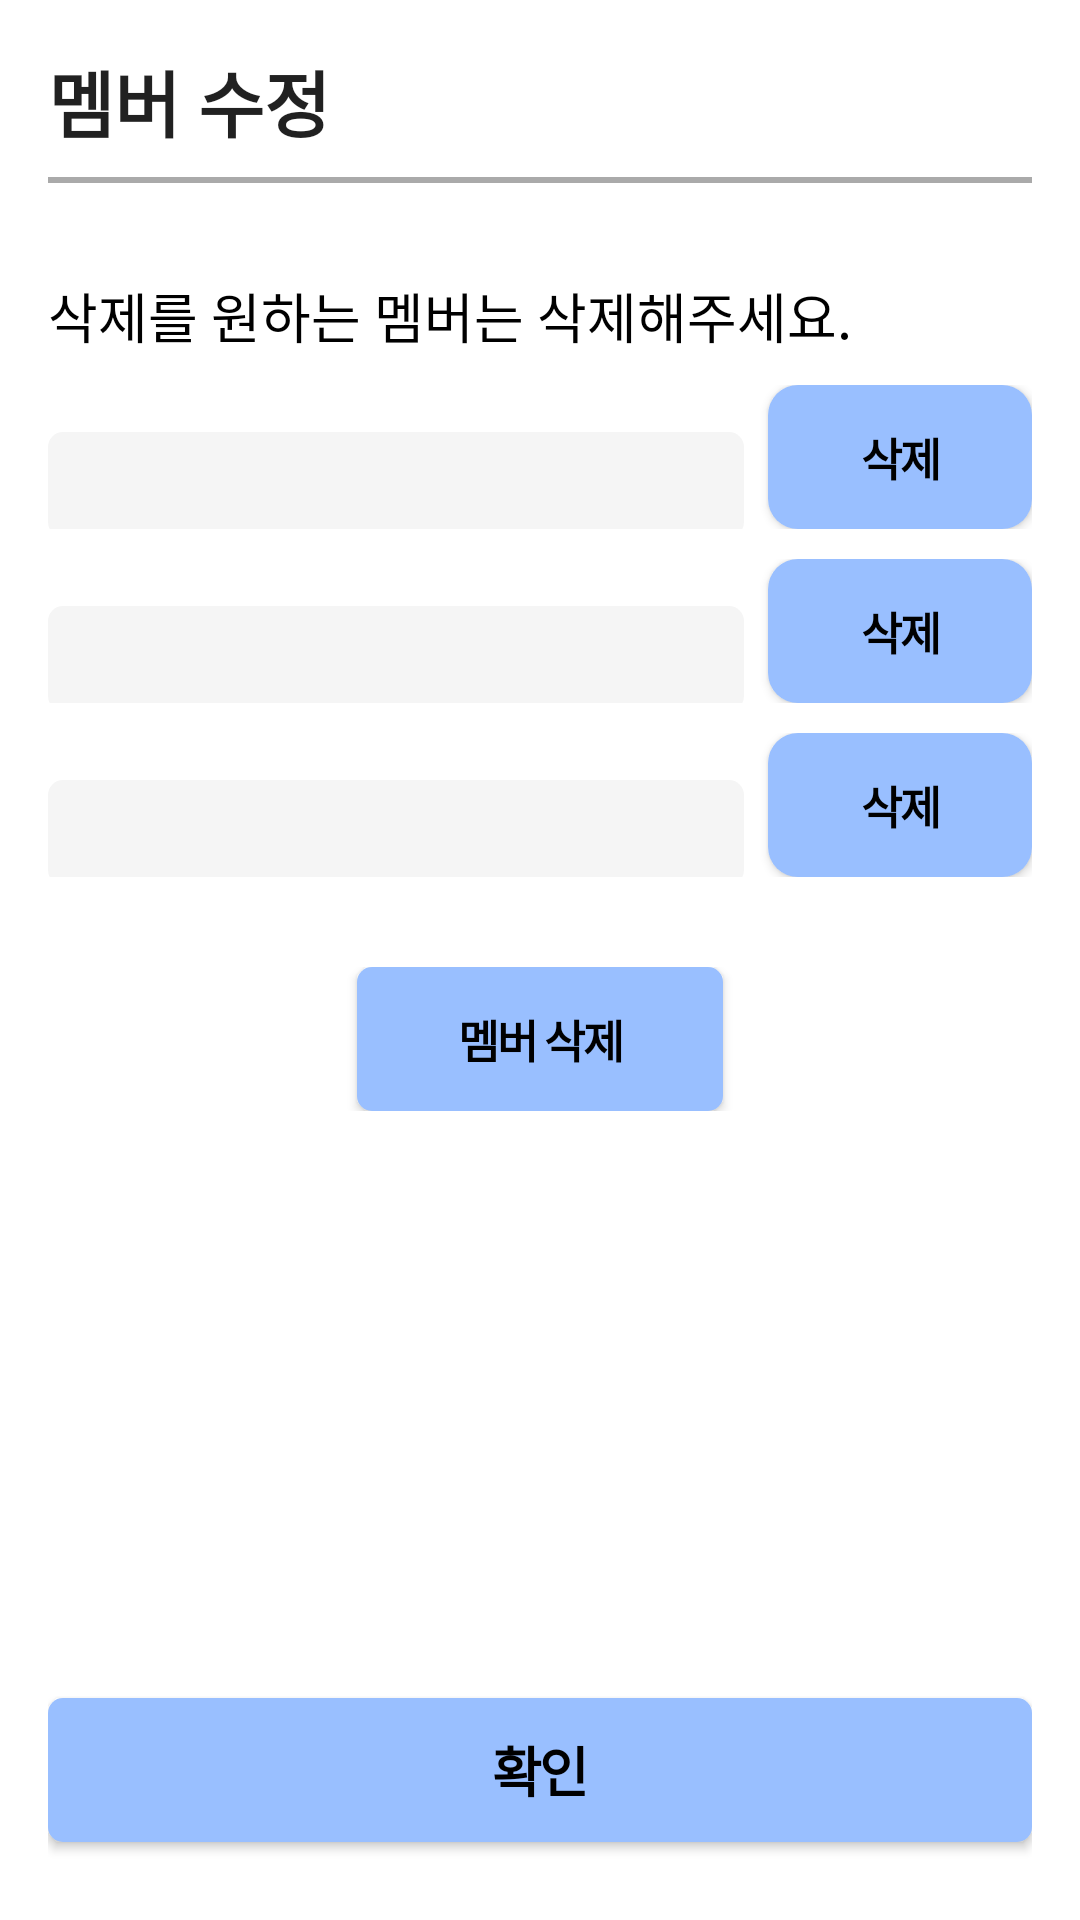

Write the Android layout XML for this screen, with the resource values it uses.
<!-- AndroidManifest.xml: application theme SplashActivity -->
<!-- res/layout/activity_editmember.xml -->
<?xml version="1.0" encoding="utf-8"?>
<LinearLayout xmlns:android="http://schemas.android.com/apk/res/android"
    xmlns:app="http://schemas.android.com/apk/res-auto"
    xmlns:tools="http://schemas.android.com/tools"
    android:layout_width="match_parent"
    android:layout_height="match_parent"
    android:orientation="vertical"
    android:padding="16dp"
    tools:context=".GroupActivity">

    <TextView
        android:layout_width="match_parent"
        android:layout_height="wrap_content"
        android:text="멤버 수정"
        android:textAppearance="@style/TextAppearance.AppCompat.Large"
        android:textStyle="bold"
        android:textSize="24sp"
        android:layout_marginBottom="8dp"/>

    <View
        android:layout_width="match_parent"
        android:layout_height="2dp"
        android:background="@android:color/darker_gray"
        android:layout_marginBottom="16dp"/>
    <TextView
        android:layout_width="wrap_content"
        android:layout_height="wrap_content"
        android:text="삭제를 원하는 멤버는 삭제해주세요."
        android:layout_gravity="left"
        android:textSize="18sp"
        android:textStyle="normal"
        android:textColor="@color/black"
        android:layout_marginTop="15dp"
        android:layout_marginBottom="10dp"/>

    <LinearLayout
        android:layout_width="match_parent"
        android:layout_height="wrap_content"
        android:orientation="horizontal"
        android:layout_marginBottom="10dp">


        <TextView
            android:id="@+id/m1"
            android:layout_width="0dp"
            android:layout_height="wrap_content"
            android:layout_weight="1"
            android:background="@drawable/edittext"/>


        <Button
            android:id="@+id/invite1"
            android:layout_width="wrap_content"
            android:layout_height="wrap_content"
            android:background="@drawable/smallbtn"
            android:text="삭제"
            android:letterSpacing="-0.05"
            android:textColor="#000000"
            android:textSize="15sp"
            android:textStyle="bold"
            android:layout_marginStart="8dp" />
    </LinearLayout>

    <LinearLayout
        android:layout_width="match_parent"
        android:layout_height="wrap_content"
        android:orientation="horizontal"
        android:layout_marginBottom="10dp">


        <TextView
            android:id="@+id/m2"
            android:layout_width="0dp"
            android:layout_height="wrap_content"
            android:layout_weight="1"
            android:background="@drawable/edittext"/>


        <Button
            android:id="@+id/invite2"
            android:layout_width="wrap_content"
            android:layout_height="wrap_content"
            android:background="@drawable/smallbtn"
            android:text="삭제"
            android:letterSpacing="-0.05"
            android:textColor="#000000"
            android:textSize="15sp"
            android:textStyle="bold"
            android:layout_marginStart="8dp" />
    </LinearLayout>

    <LinearLayout
        android:layout_width="match_parent"
        android:layout_height="wrap_content"
        android:orientation="horizontal"
        android:layout_marginBottom="10dp">


        <TextView
            android:id="@+id/m3"
            android:layout_width="0dp"
            android:layout_height="wrap_content"
            android:layout_weight="1"
            android:background="@drawable/edittext"/>


        <Button
            android:id="@+id/invite3"
            android:layout_width="wrap_content"
            android:layout_height="wrap_content"
            android:background="@drawable/smallbtn"
            android:text="삭제"
            android:letterSpacing="-0.05"
            android:textColor="#000000"
            android:textSize="15sp"
            android:textStyle="bold"
            android:layout_marginStart="8dp" />
    </LinearLayout>

    <LinearLayout
        android:layout_width="match_parent"
        android:layout_height="wrap_content"
        android:gravity="center"
        android:layout_marginTop="20dp">


        <Button
            android:layout_width="wrap_content"
            android:layout_height="wrap_content"
            android:background="@drawable/invitenext"
            android:text="멤버 삭제"
            android:letterSpacing="-0.05"
            android:textColor="#000000"
            android:textSize="15sp"
            android:textStyle="bold"
            android:layout_gravity="center" />

    </LinearLayout>

    <View
        android:layout_width="match_parent"
        android:layout_height="0dp"
        android:layout_weight="1"/>

    <Button
        android:id="@+id/step3nextbtn"
        android:background="@drawable/nextactive"
        android:layout_width="match_parent"
        android:layout_height="wrap_content"
        android:letterSpacing="-0.05"
        android:textColor="#000000"
        android:textSize="18sp"
        android:textStyle="bold"
        android:text="확인"
        android:layout_marginBottom="10dp"/>
</LinearLayout>
<!-- resources referenced by this layout -->
<resources>
  <color name="black">#FF000000</color>
  <!-- drawable edittext (drawable) -->
  <shape xmlns:android="http://schemas.android.com/apk/res/android"
      android:shape="rectangle">
      <size
          android:width="230dp"
          android:height="35dp"/>
      <solid android:color="#F5F5F5" />
      <corners android:radius="5dp" />
  </shape>
  <!-- drawable invitenext (drawable) -->
  <shape xmlns:android="http://schemas.android.com/apk/res/android"
      android:shape="rectangle">
      <size
          android:width="122dp"
          android:height="36dp"/>
      <solid android:color="#99BFFF" />
      <corners android:radius="5dp" />
  </shape>
  <!-- drawable nextactive (drawable) -->
  <shape xmlns:android="http://schemas.android.com/apk/res/android"
      android:shape="rectangle">
      <size
          android:width="360dp"
          android:height="44dp"/>
      <solid android:color="#99BFFF" />
      <corners android:radius="5dp" />
  </shape>
  <!-- drawable smallbtn (drawable) -->
  <shape xmlns:android="http://schemas.android.com/apk/res/android"
      android:shape="rectangle">
      <size
          android:width="72dp"
          android:height="36dp"/>
      <solid android:color="#99BFFF" />
      <corners android:radius="10dp" />
  </shape>
  <style name="SplashActivity" parent="Theme.MaterialComponents.Light.NoActionBar">
          <item name="android:windowBackground">@drawable/splash_drawable</item>
          <item name="windowNoTitle">true</item>
          <item name="android:windowFullscreen">true</item>
      </style>
</resources>
